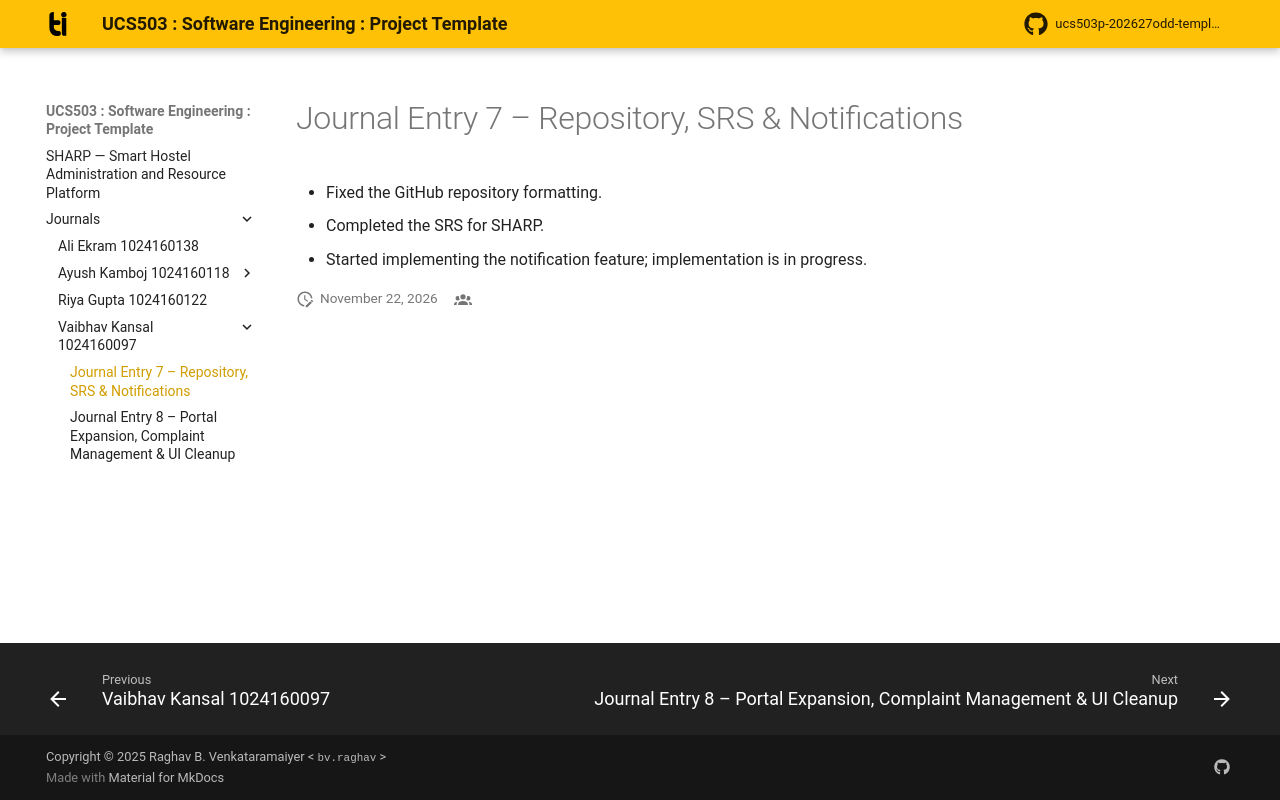

repository: Vaibhav-K2005/SHARP_SE_PROJECT · page: journals/Vaibhav Kansal 1024160097/index2/index.html · generator: mkdocs

# Journal Entry 7 – Repository, SRS & Notifications

- Fixed the GitHub repository formatting.
- Completed the SRS for SHARP.
- Started implementing the notification feature; implementation is in progress.
